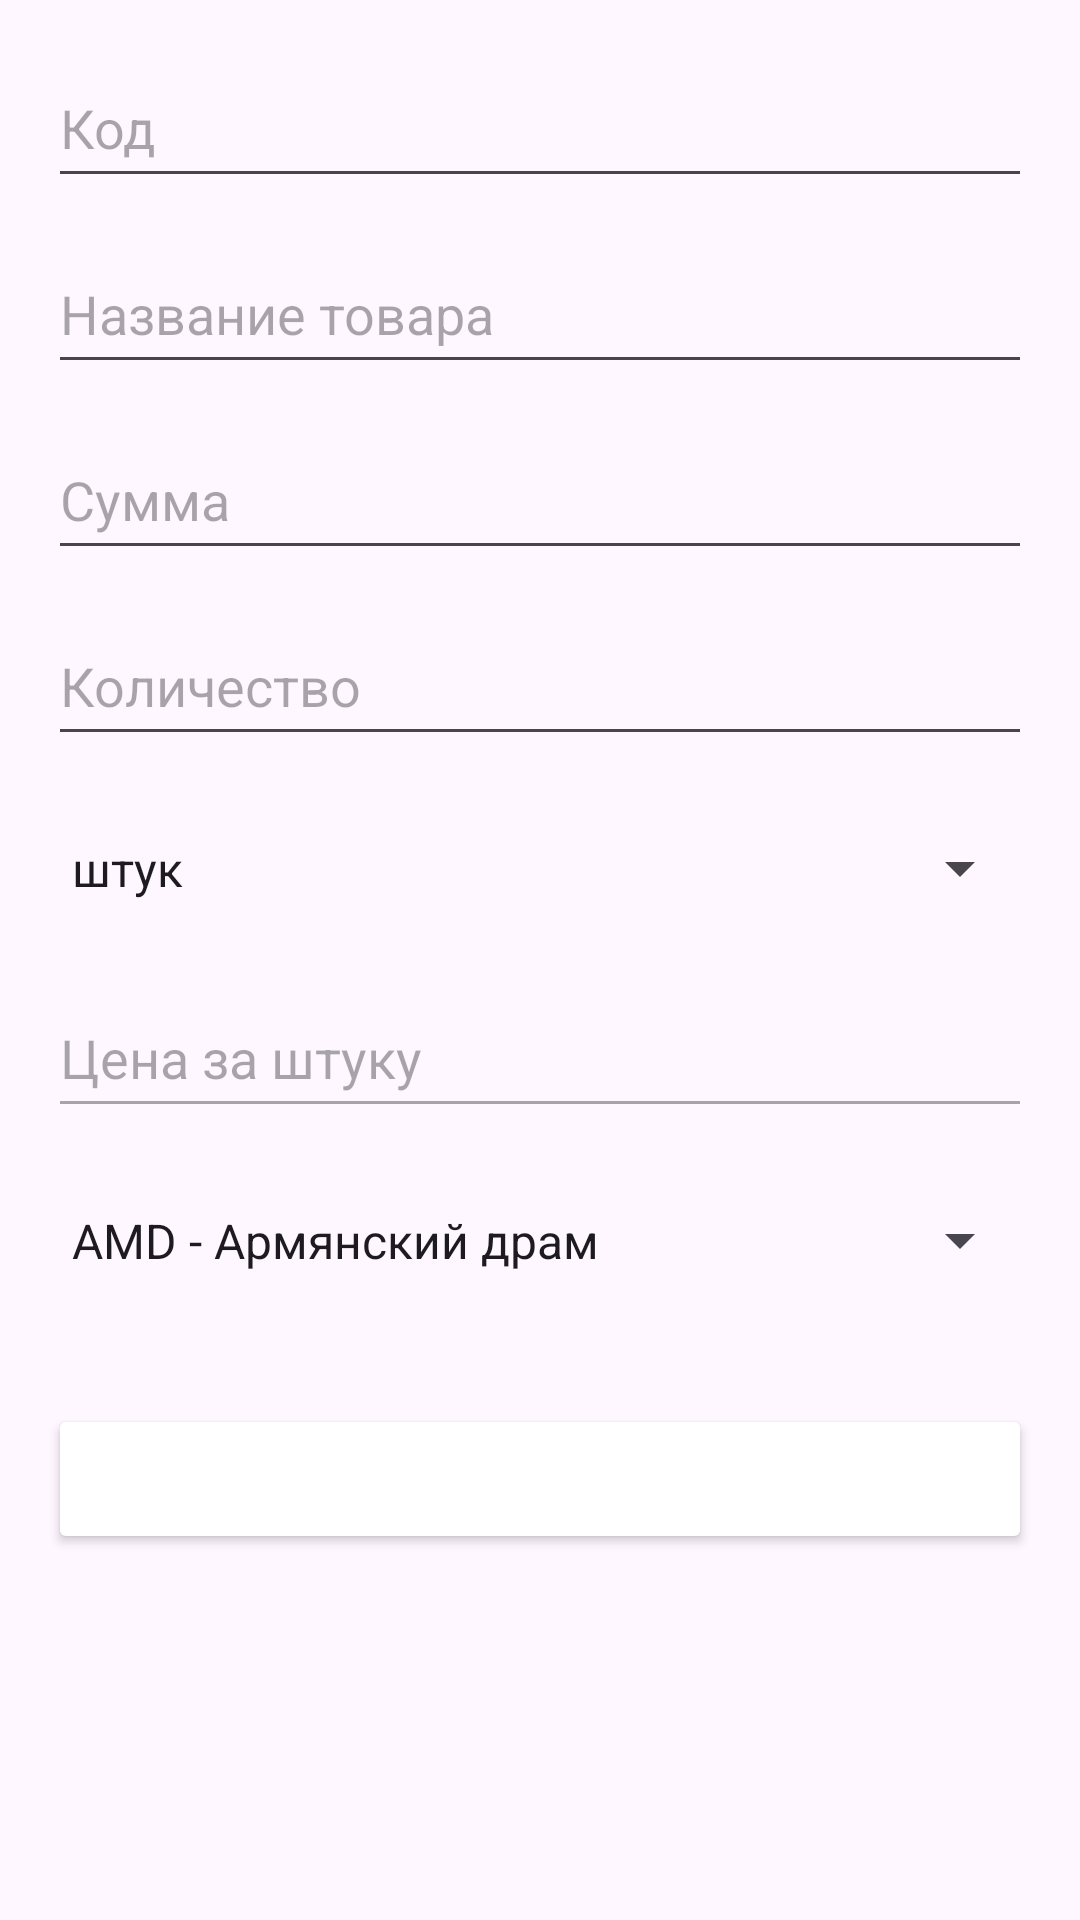

Write the Android layout XML for this screen, with the resource values it uses.
<!-- AndroidManifest.xml: application theme Theme.Warehouse -->
<!-- res/layout/activity_edit_item.xml -->
<LinearLayout xmlns:android="http://schemas.android.com/apk/res/android"
    android:layout_width="match_parent"
    android:layout_height="match_parent"
    android:orientation="vertical"
    android:background="@color/background_color"
    android:importantForAutofill="noExcludeDescendants"
    android:padding="16dp">

    <EditText
        android:id="@+id/etEditBarcode"
        android:layout_width="match_parent"
        android:layout_height="50dp"
        android:hint="@string/edT_Код"
        android:layout_marginBottom="12dp"
        android:inputType="text"/>

    <EditText
        android:id="@+id/etEditName"
        android:layout_width="match_parent"
        android:layout_height="50dp"
        android:layout_marginBottom="12dp"
        android:hint="@string/edT_Название"
        android:inputType="text"/>

    <EditText
        android:id="@+id/etEditTotal"
        android:layout_width="match_parent"
        android:layout_height="50dp"
        android:hint="@string/total"
        android:inputType="numberDecimal"
        android:enabled="true"
        android:focusable="true"
        android:layout_marginBottom="12dp"/>

    <EditText
        android:id="@+id/etEditQuantity"
        android:layout_width="match_parent"
        android:layout_height="50dp"
        android:hint="@string/edT_Количество"
        android:layout_marginBottom="5dp"
        android:inputType="number"/>

    <Spinner
        android:id="@+id/spinnerEditUnit"
        android:layout_width="match_parent"
        android:layout_height="49dp"
        android:layout_marginTop="8dp"
        android:entries="@array/unit_types"
        android:minHeight="48dp"
        android:layout_marginBottom="12dp"

        android:prompt="@string/select_unit" />

    <EditText
        android:id="@+id/etEditPrice"
        android:layout_width="match_parent"
        android:layout_height="50dp"
        android:layout_marginBottom="5dp"
        android:hint="@string/edT_Цена"
        android:inputType="numberDecimal"
        android:enabled="false"
        android:focusable="false"/>

    <Spinner
        android:id="@+id/spinnerEditCurrency"
        android:layout_width="match_parent"
        android:layout_height="49dp"
        android:layout_marginTop="8dp"
        android:entries="@array/currencies"
        android:minHeight="48dp"
        android:prompt="@string/select_currency" />

    <Button
        android:id="@+id/btnSaveChanges"
        android:layout_width="match_parent"
        android:layout_height="50dp"
        android:layout_marginTop="30dp"
        android:backgroundTint="@color/button_color"
        android:textColor="@android:color/white"
        android:text="@string/btn_Сохранить_изменения"/>
</LinearLayout>
<!-- resources referenced by this layout -->
<resources>
  <string-array name="currencies">
          <item>AMD - Армянский драм</item>
          <item>RUB - Российский рубль</item>
          <item>USD - Доллар США</item>
          <item>EUR - Евро</item>
      </string-array>
  <string-array name="unit_types">
          <item>штук</item>
          <item>кг</item>
          <item>литр</item>
          <item>компл.</item>
      </string-array>
  <string name="select_currency">Выберите валюту</string>
  <string name="select_unit">Выберите единицу</string>
  <string name="total">Сумма</string>
  <style name="Theme.Warehouse" parent="Base.Theme.Warehouse" />
  <style name="Base.Theme.Warehouse" parent="Theme.Material3.DayNight.NoActionBar">
          
          
      </style>
</resources>
